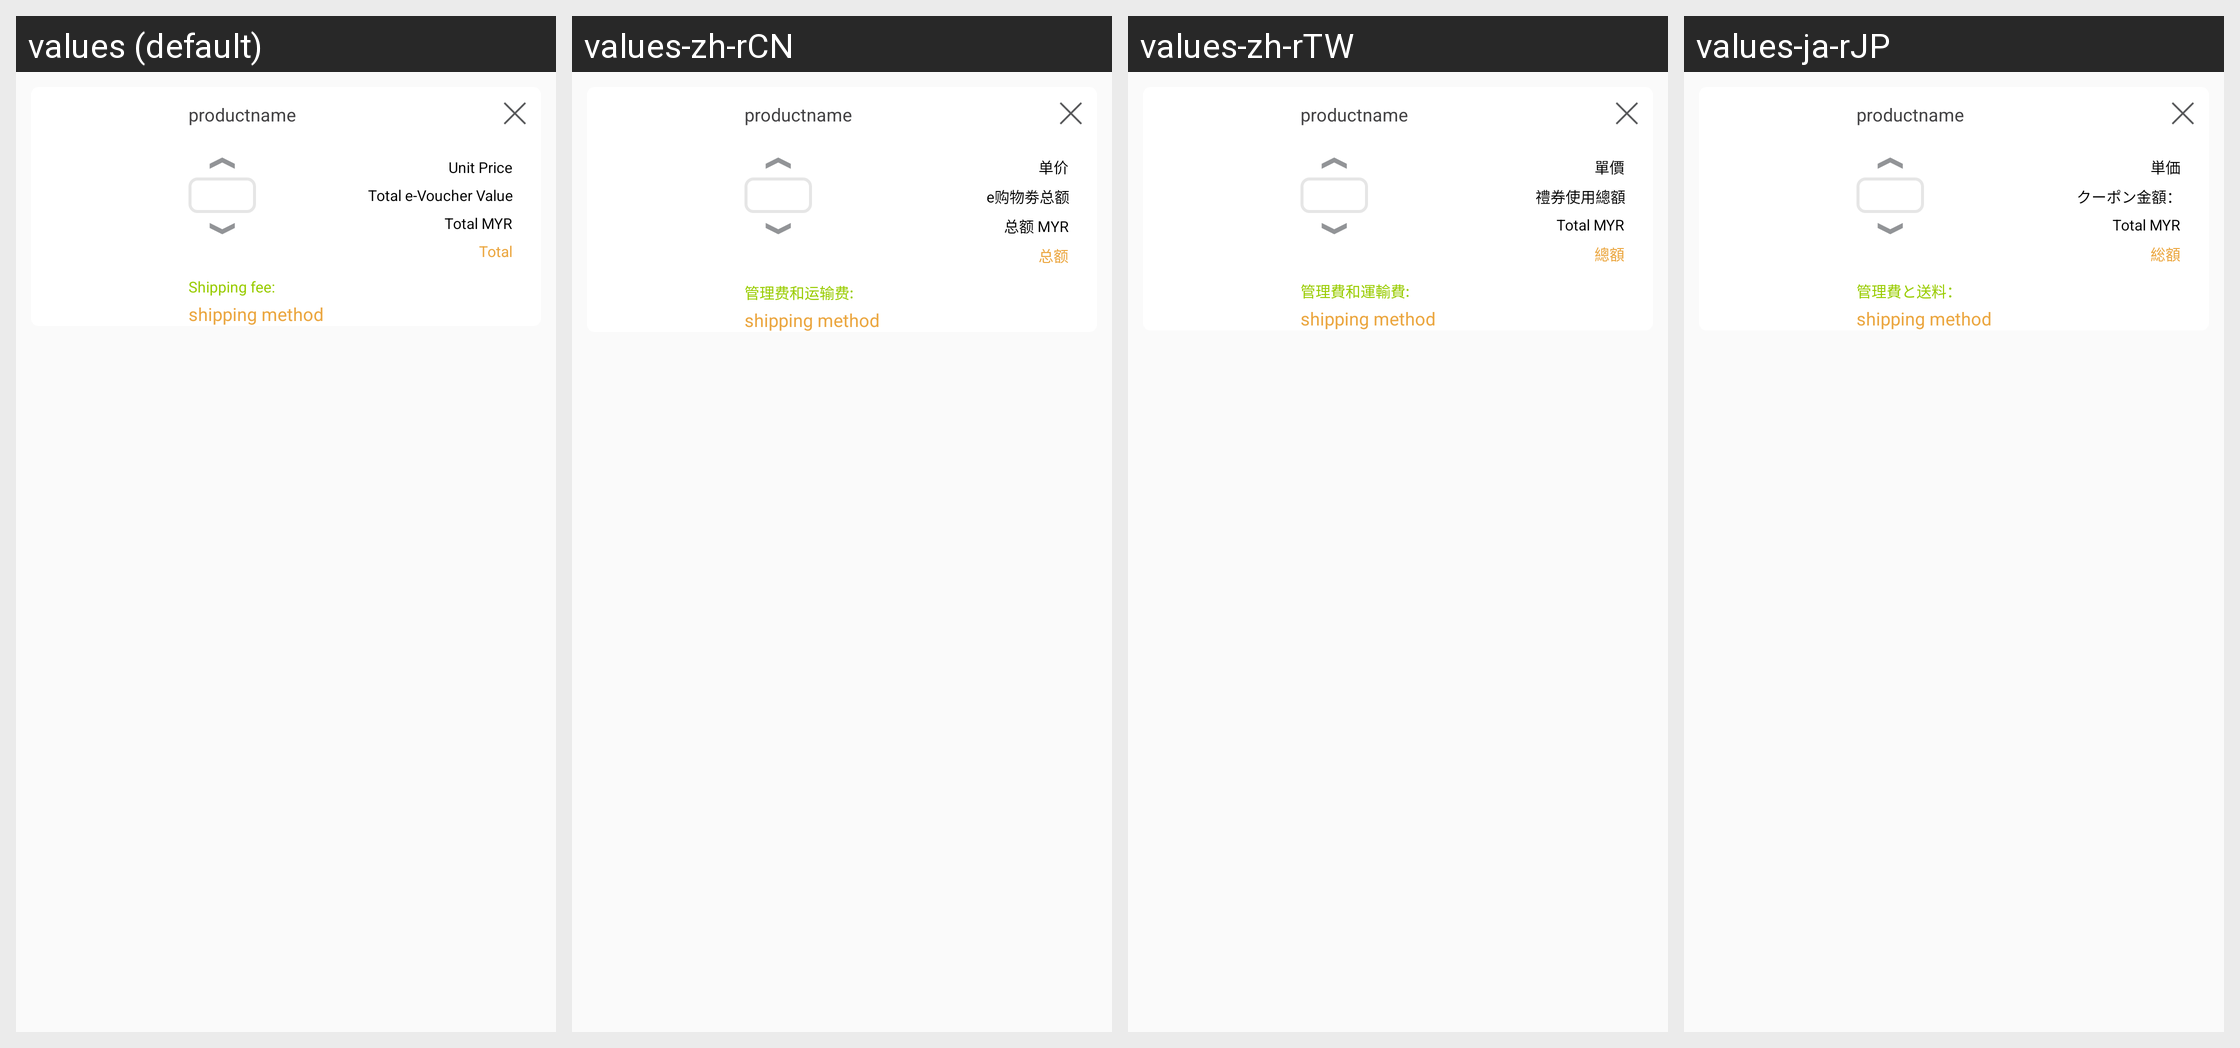

Locale-by-locale string values for the Android screen shown in this grid:
Android screen res/layout/shoppinglistitem.xml rendered under 4 locales, left to right: values (default), values-zh-rCN, values-zh-rTW, values-ja-rJP. Device: Nexus 5 (rendered at 1080×1920; each locale shown at half size, 540×960, under a caption strip naming it); theme NoactionBar.
Strings drawn on this screen, with the default value and each locale's value (text and hints the layout hard-codes, and strings that could not be matched under every locale, appear in the picture but are not listed):

unit_price
  values: Unit Price
  values-zh-rCN: 单价
  values-zh-rTW: 單價
  values-ja-rJP: 単価

total
  values: Total
  values-zh-rCN: 总额
  values-zh-rTW: 總額
  values-ja-rJP: 総額

shipping_fee
  values: Shipping fee: 
  values-zh-rCN: 管理费和运输费: 
  values-zh-rTW: 管理費和運輸費: 
  values-ja-rJP: 管理費と送料： 

total_voucher_value
  values: Total e-Voucher Value
  values-zh-rCN: e购物劵总额
  values-zh-rTW: 禮券使用總額
  values-ja-rJP: クーポン金額：

total_myr
  values: Total MYR
  values-zh-rCN: 总额 MYR
  values-zh-rTW: Total MYR  [not translated; the default value is used]
  values-ja-rJP: Total MYR  [not translated; the default value is used]
